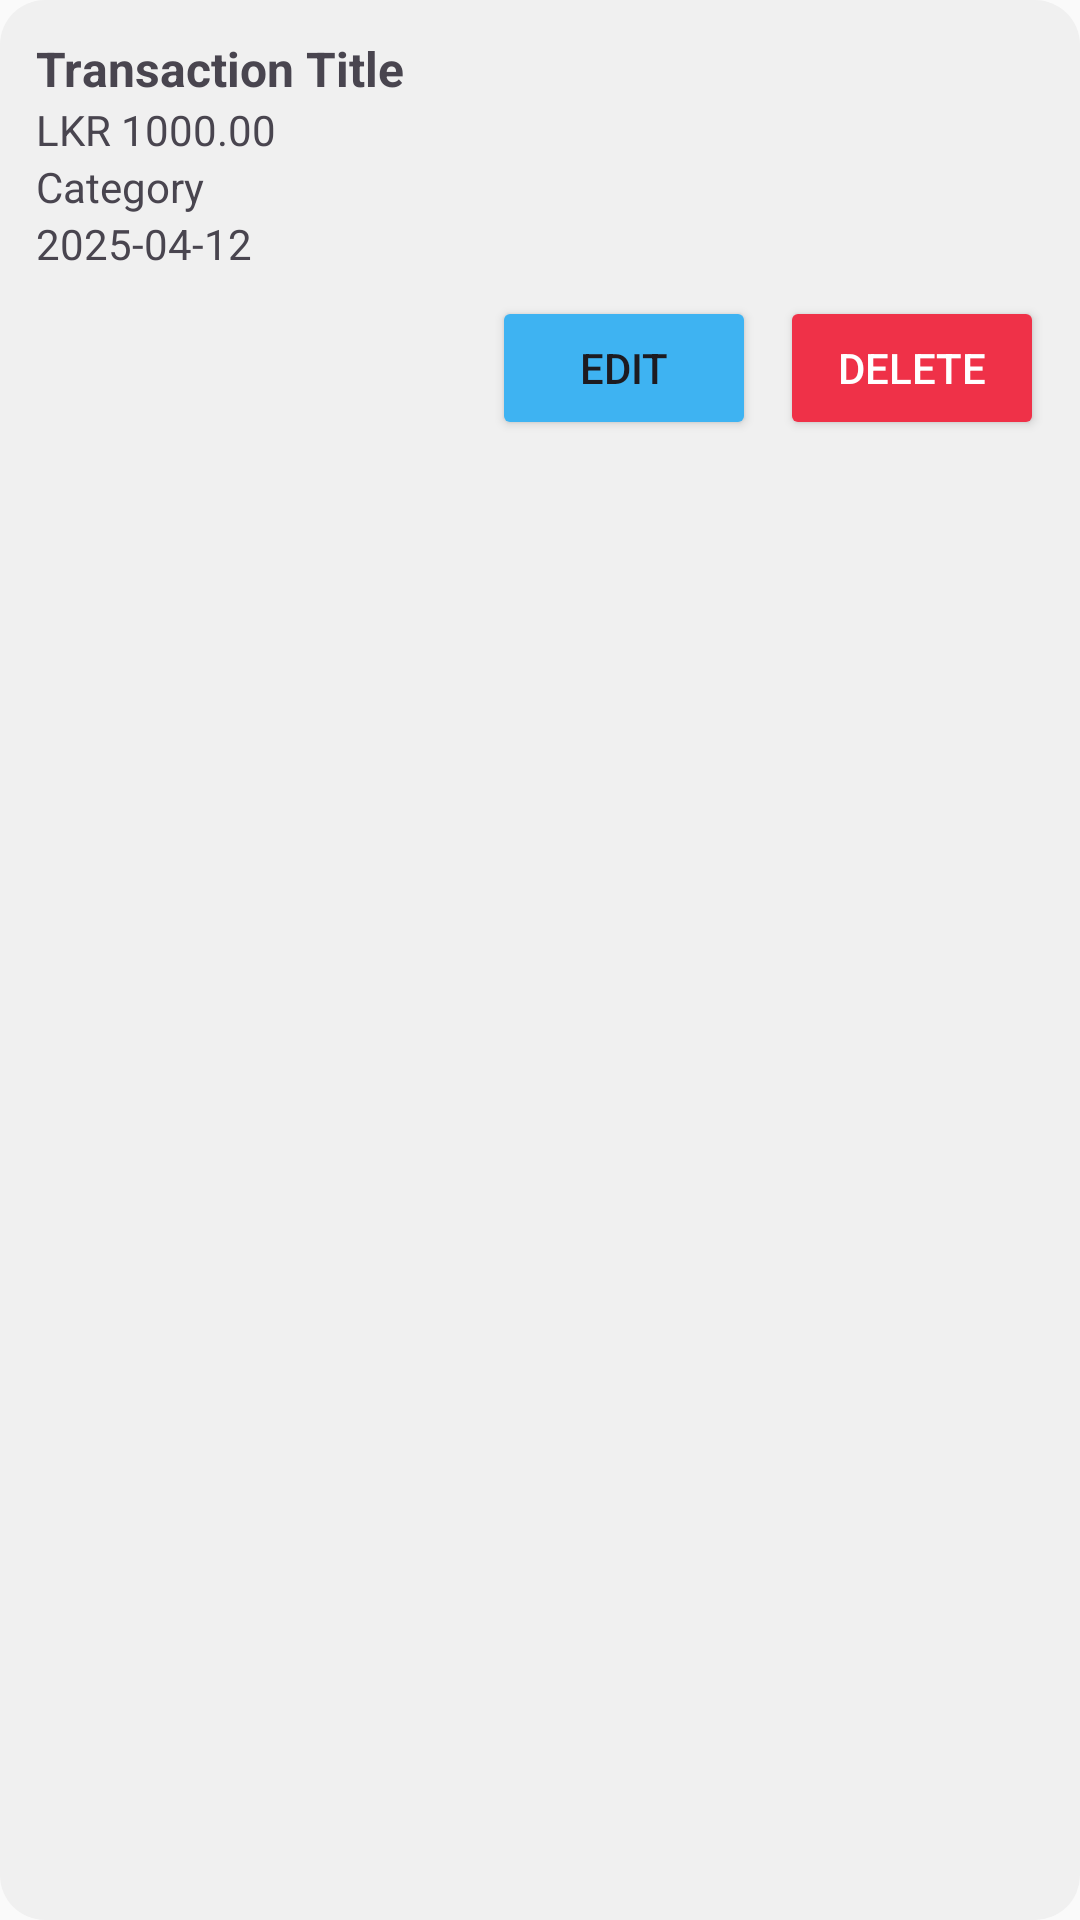

Reconstruct the res/layout file that produces this screen, plus the resources it refers to.
<!-- AndroidManifest.xml: application theme Theme.BudgetBuddy -->
<!-- res/layout/activity_transaction_adapter.xml -->
<?xml version="1.0" encoding="utf-8"?>
<LinearLayout xmlns:android="http://schemas.android.com/apk/res/android"
    android:layout_width="match_parent"
    android:layout_height="wrap_content"
    android:orientation="vertical"
    android:background="@drawable/rounded_background"
    android:padding="12dp"

    android:layout_marginBottom="8dp">

    <TextView
        android:id="@+id/textTitle"
        android:layout_width="wrap_content"
        android:layout_height="wrap_content"
        android:text="Transaction Title"
        android:textStyle="bold"
        android:textSize="16sp" />

    <TextView
        android:id="@+id/textAmount"
        android:layout_width="wrap_content"
        android:layout_height="wrap_content"
        android:text="LKR 1000.00" />

    <TextView
        android:id="@+id/textCategory"
        android:layout_width="wrap_content"
        android:layout_height="wrap_content"
        android:text="Category" />

    <TextView
        android:id="@+id/textDate"
        android:layout_width="wrap_content"
        android:layout_height="wrap_content"
        android:text="2025-04-12" />


    <LinearLayout
        android:layout_width="match_parent"
        android:layout_height="wrap_content"
        android:orientation="horizontal"
        android:gravity="end"
        android:layout_marginTop="8dp">

        <Button
            android:id="@+id/buttonEdit"
            android:layout_width="wrap_content"
            android:layout_height="wrap_content"
            android:backgroundTint="@color/blue"
            android:text="@string/edit_btn"
            android:textSize="14sp"/>

        <Button
            android:id="@+id/buttonDelete"
            android:layout_width="wrap_content"
            android:layout_height="wrap_content"
            android:backgroundTint="@color/red"
            android:text="@string/delete_btn"
            android:textSize="14sp"
            android:layout_marginStart="8dp"
            android:textColor="@color/white"/>
    </LinearLayout>
</LinearLayout>
<!-- resources referenced by this layout -->
<resources>
  <color name="blue">#3EB3F2</color>
  <color name="red">#EF3148</color>
  <color name="white">#FFFFFFFF</color>
  <!-- drawable rounded_background (drawable) -->
  <?xml version="1.0" encoding="utf-8"?>
  <shape xmlns:android="http://schemas.android.com/apk/res/android"
      android:shape="rectangle">
  
      <solid android:color="#f0f0f0" /> 
      <corners android:radius="15dp" /> 
      <padding
          android:left="8dp"
          android:top="8dp"
          android:right="8dp"
          android:bottom="8dp" />
  </shape>
  <string name="delete_btn">Delete</string>
  <string name="edit_btn">Edit</string>
  <style name="Theme.BudgetBuddy" parent="Base.Theme.BudgetBuddy" />
  <style name="Base.Theme.BudgetBuddy" parent="Theme.Material3.DayNight.NoActionBar">
          
          
          
          <item name="colorPrimary">#03A9F4</item>
          <item name="colorPrimaryVariant">#0288D1</item>
          <item name="colorOnPrimary">#FFFFFF</item>
          <item name="colorSecondary">#4CAF50</item>
          <item name="colorOnSecondary">#FFFFFF</item>
          <item name="android:statusBarColor">#0288D1</item>
          <item name="android:navigationBarColor">#FFFFFF</item>
          <item name="android:windowBackground">#FAFAFA</item>
      </style>
</resources>
